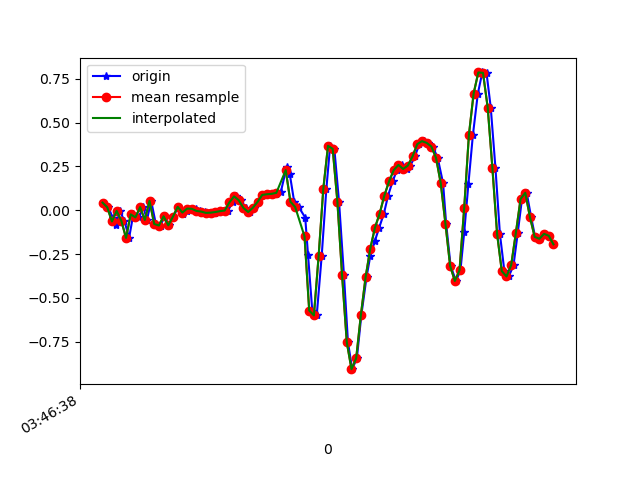

The data file committed next to this chart (first rows):
1618803998101, 1499682001672615, 0.04345217, -0.11048878, 0.02208814
1618803998125, 1499682020668663, 0.01657, -0.0213, 0.008649
1618803998143, 1499682039689495, -0.04207, 0.04101, 0.01964
1618803998157, 1499682058710327, -0.08605, -0.1337, -0.006012
1618803998174, 1499682077706391, -0.004195, 0.3183, -0.01212
1618803998193, 1499682096907127, -0.06039, -0.08483, 0.02575
1618803998213, 1499682115944999, -0.1581, 0.1766, -0.04266
1618803998231, 1499682134958103, -0.02374, 0.1791, 0.004984
1618803998254, 1499682153995991, -0.04085, -0.1581, -0.01334
1618803998274, 1499682173009079, 0.0178, 0.07644, -0.06221
1618803998289, 1499682192046935, -0.05551, -0.1801, -0.028
1618803998307, 1499682211124567, 0.05323, 0.03734, -0.0671
1618803998327, 1499682230140183, -0.07872, -0.1166, -0.039
1618803998347, 1499682249180663, -0.08727, -0.2632, -0.06099
1618803998364, 1499682268221111, -0.03474, 0.2963, -0.06343
1618803998384, 1499682287236759, -0.08605, -0.01886, -0.006012
1618803998402, 1499682306294327, -0.03596, -0.03963, -0.05488
1618803998422, 1499682325335671, 0.01902, 0.3159, -0.02556
1618803998441, 1499682344352247, -0.0213, 0.04223, 0.004984
1618803998459, 1499682363393591, -0.005417, 0.07644, -0.03045
1618803998479, 1499682382434935, 0.009244, 0.107, -0.05122
1618803998498, 1499682401443415, 0.008022, 0.05078, -0.04389
1618803998516, 1499682420458455, -0.004195, 0.02757, -0.04144
1618803998536, 1499682439498391, -0.00786, 0.02757, -0.04144
1618803998555, 1499682458538263, -0.01519, 0.02757, -0.04633
1618803998579, 1499682477553431, -0.01397, 0.03245, -0.05855
1618803998593, 1499682496596055, -0.0103, 0.04589, -0.07809
1618803998612, 1499682515636055, -0.005417, 0.063, -0.08665
1618803998634, 1499682534676055, -0.001752, 0.08377, -0.0952
1618803998654, 1499682553691287, 0.04467, 0.08621, -0.1013
1618803998669, 1499682572731287, 0.07888, 0.07888, -0.09764
1618803998688, 1499682591771287, 0.05689, 0.06788, -0.07809
1618803998711, 1499682610784215, 0.01291, 0.04223, -0.04144
1618803998726, 1499682629824151, -0.0103, 0.0239, -0.008455
1618803998745, 1499682648864087, 0.01413, 0.005576, 0.02698
1618803998764, 1499682667879255, 0.04712, -0.01397, 0.0734
1618803998783, 1499682686919191, 0.08743, -0.03474, 0.1846
1618803998806, 1499682705952407, 0.0911, -0.08483, 0.3874
1618803998821, 1499682724992151, 0.09354, -0.1227, 0.6427
1618803998840, 1499682744031895, 0.09476, -0.1606, 0.8822
1618803998859, 1499682763046807, 0.1033, -0.2046, 1.031
1618803998884, 1499682782086551, 0.2487, -0.2595, 1.229
1618803998897, 1499682801121815, 0.2084, -0.3548, 1.4
1618803998916, 1499682820161431, 0.04834, -0.4428, 1.511
1618803998935, 1499682839201111, 0.01902, -0.4795, 1.61
1618803998963, 1499682858215959, -0.04207, -0.4611, 1.706
1618803998975, 1499682877255575, -0.2559, -0.4746, 1.764
1618803998993, 1499682896295191, -0.5723, -0.5308, 1.818
1618803999012, 1499682915320855, -0.6004, -0.5466, 1.945
1618803999033, 1499682934335191, -0.2632, -0.5283, 2.101
1618803999053, 1499682953374551, 0.1216, -0.5369, 2.222
1618803999069, 1499682972413783, 0.3672, -0.6163, 2.32
1618803999087, 1499682991453143, 0.3501, -0.7067, 2.4
1618803999107, 1499683010451031, 0.04834, -0.7934, 2.451
1618803999128, 1499683029490007, -0.3719, -0.8838, 2.494
1618803999145, 1499683048528855, -0.7531, -0.9437, 2.507
1618803999163, 1499683067567831, -0.9071, -0.9889, 2.458
1618803999183, 1499683086581975, -0.8447, -0.9926, 2.308
1618803999202, 1499683105607511, -0.598, -0.9584, 2.114
1618803999224, 1499683124646103, -0.3829, -0.8667, 1.882
1618803999240, 1499683143684823, -0.2608, -0.747, 1.627
... 41 more rows
